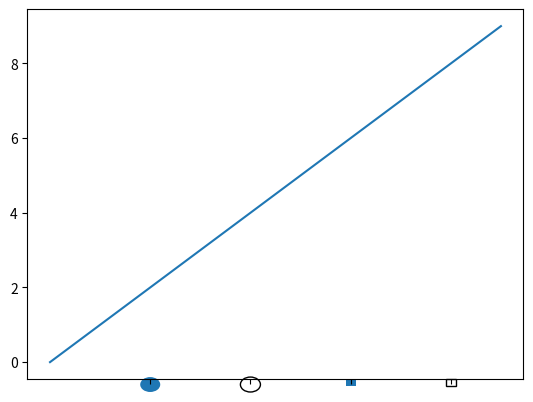

Write the Python code that produced this figure. (Note: this script raises an exception after producing the figure.)
'''

How to use images to label ticks on a graph.

# http://stackoverflow.com/questions/8733558/how-can-i-make-the-xtick-labels-of-a-plot-be-simple-drawings-using-matplotlib

'''

import matplotlib.pyplot as plt
import matplotlib.patches as patches

from matplotlib.image import BboxImage,imread
from matplotlib.transforms import Bbox


# define where to put symbols vertically
TICKYPOS = -.6

fig = plt.figure()
ax = fig.add_subplot(111)
ax.plot(range(10))

# set ticks where your images will be
ax.get_xaxis().set_ticks([2,4,6,8])
# remove tick labels
ax.get_xaxis().set_ticklabels([])


# add a series of patches to serve as tick labels
ax.add_patch(patches.Circle((2,TICKYPOS),radius=.2,
                            fill=True,clip_on=False))
ax.add_patch(patches.Circle((4,TICKYPOS),radius=.2,
                            fill=False,clip_on=False))
ax.add_patch(patches.Rectangle((6-.1,TICKYPOS-.05),.2,.2,
                               fill=True,clip_on=False))
ax.add_patch(patches.Rectangle((8-.1,TICKYPOS-.05),.2,.2,
                               fill=False,clip_on=False))

#plt.show()

lowerCorner = ax.transData.transform((.8,TICKYPOS-.2))
upperCorner = ax.transData.transform((1.2,TICKYPOS+.2))

print(lowerCorner, upperCorner)

bbox_image = BboxImage(Bbox([lowerCorner, upperCorner]),
                       norm = None,
                       origin=None,
                       clip_on=False,
                       )

bbox_image.set_data(imread('graph_label_ticks_img.png'))
ax.add_artist(bbox_image)

plt.show()

'''
bbox_image = BboxImage(Bbox([[124, 14], [146, 31]]),
                       norm = None,
                       origin=None,
                       clip_on=False,
                       )

bbox_image = BboxImage(Bbox([lowerCorner[0],
                             lowerCorner[1],
                             upperCorner[0],
                             upperCorner[1],
                             ]),
                       norm = None,
                       origin=None,
                       clip_on=False,
                       )
'''
